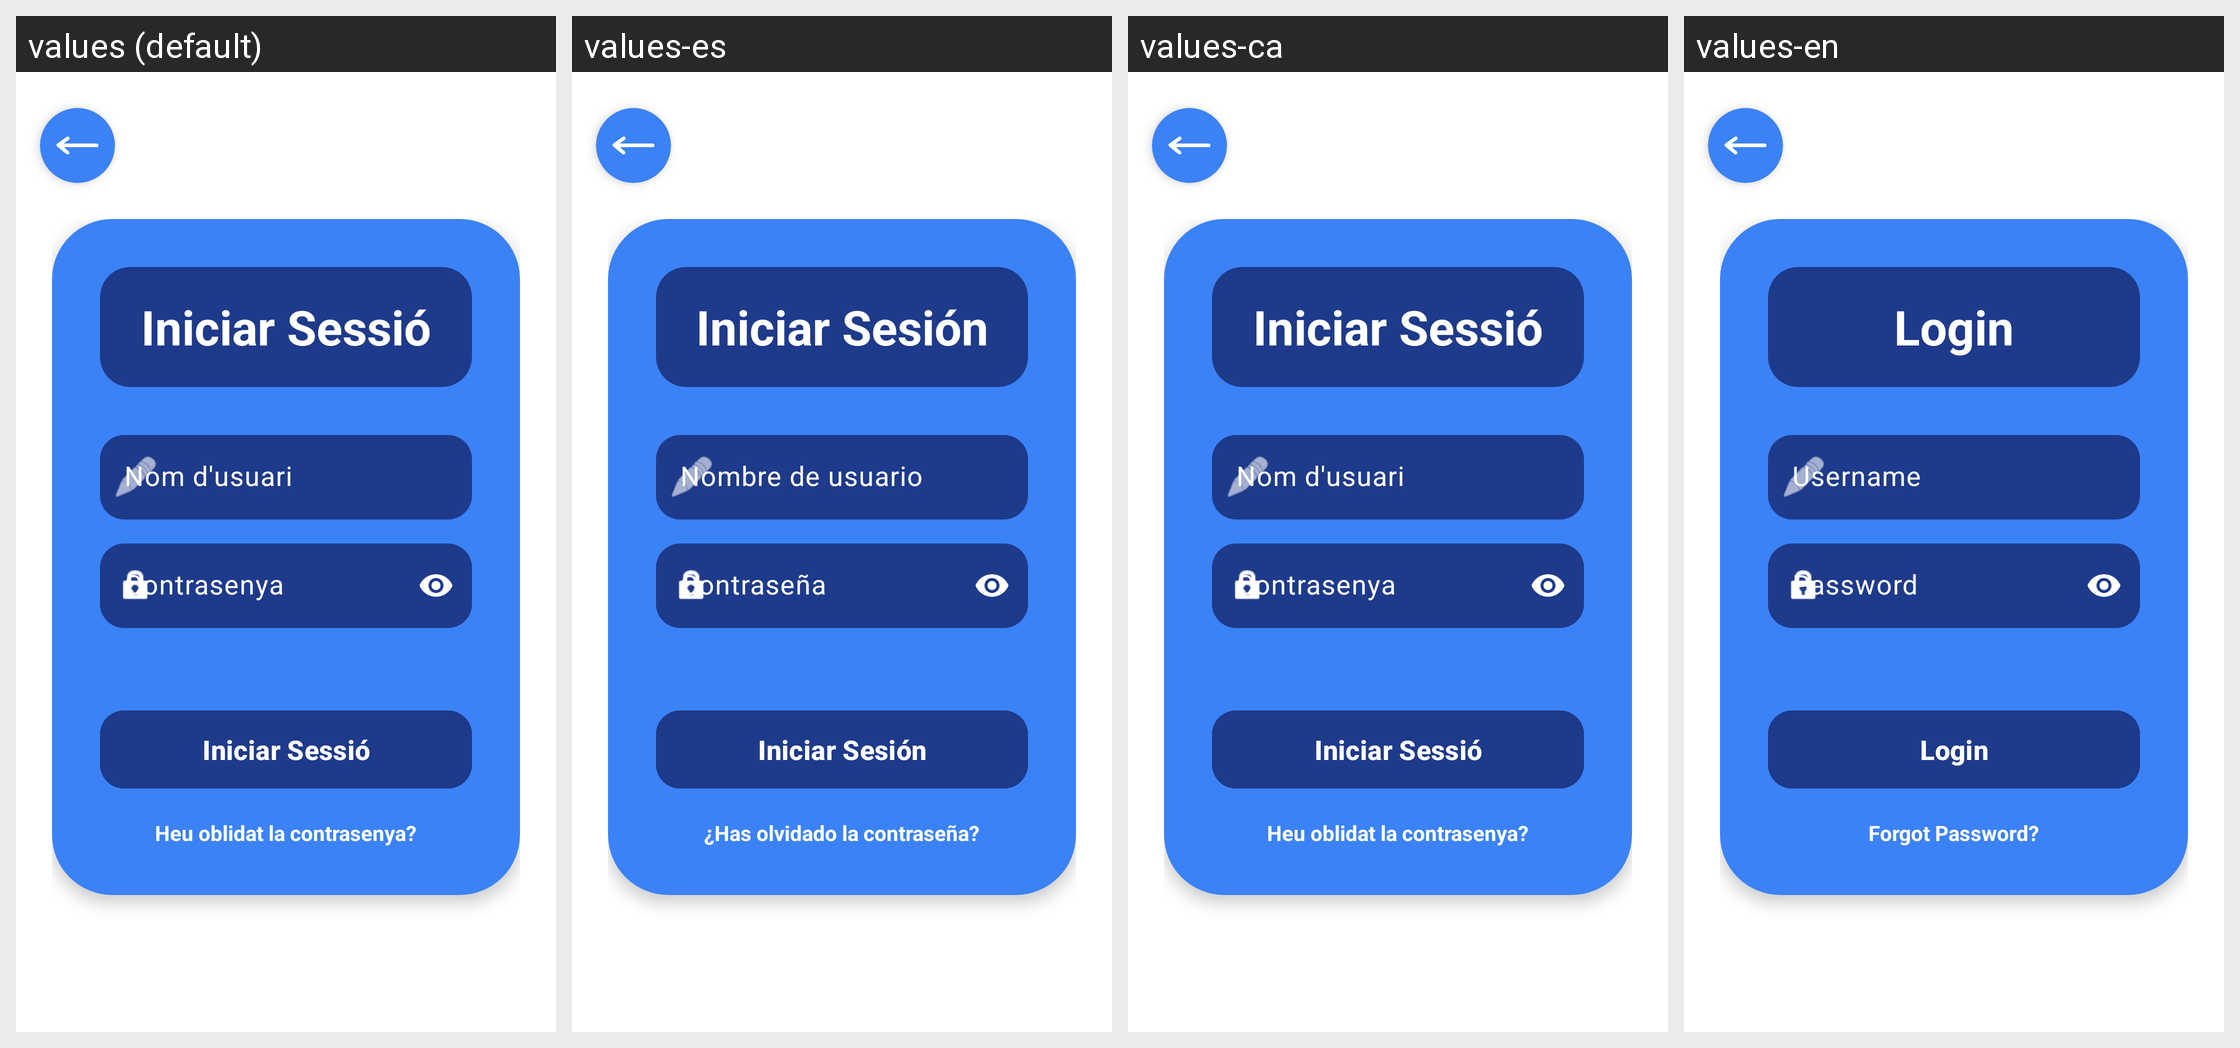

Strings drawn on this Android screen and how each of the app's shown locales translates them:
Android screen res/layout/fragment_login.xml rendered under 4 locales, left to right: values (default), values-es, values-ca, values-en. Device: Nexus 5 (rendered at 1080×1920; each locale shown at half size, 540×960, under a caption strip naming it); theme Theme.SpreadConnect.
Strings drawn on this screen, with the default value and each locale's value (text and hints the layout hard-codes, and strings that could not be matched under every locale, appear in the picture but are not listed):

login
  values: Iniciar Sessió
  values-es: Iniciar Sesión
  values-ca: Iniciar Sessió
  values-en: Login

nom_usuari
  values: Nom d'usuari
  values-es: Nombre de usuario
  values-ca: Nom d'usuari
  values-en: Username

contrasenya
  values: Contrasenya
  values-es: Contraseña
  values-ca: Contrasenya
  values-en: Password

oblidat_contrasenya
  values: Heu oblidat la contrasenya?
  values-es: ¿Has olvidado la contraseña?
  values-ca: Heu oblidat la contrasenya?
  values-en: Forgot Password?
